Run: headless pygame with SDL's dummy video driver; simulated clock (each Clock.tick advances the game by its frame time, no real sleeping); random seed 0; keys injected as events and as key.get_pressed() state; no mouse input.
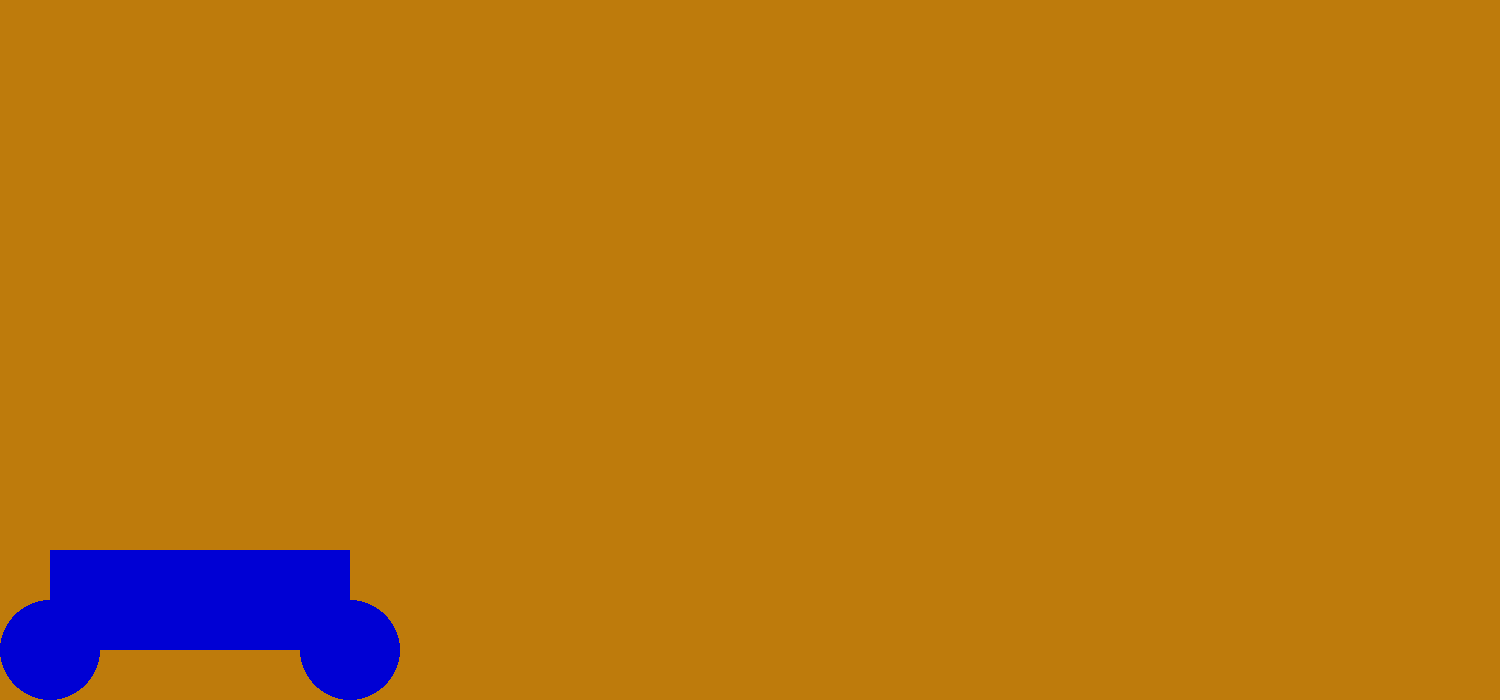
Frame 1 of 4 · flips 1–60 · no input
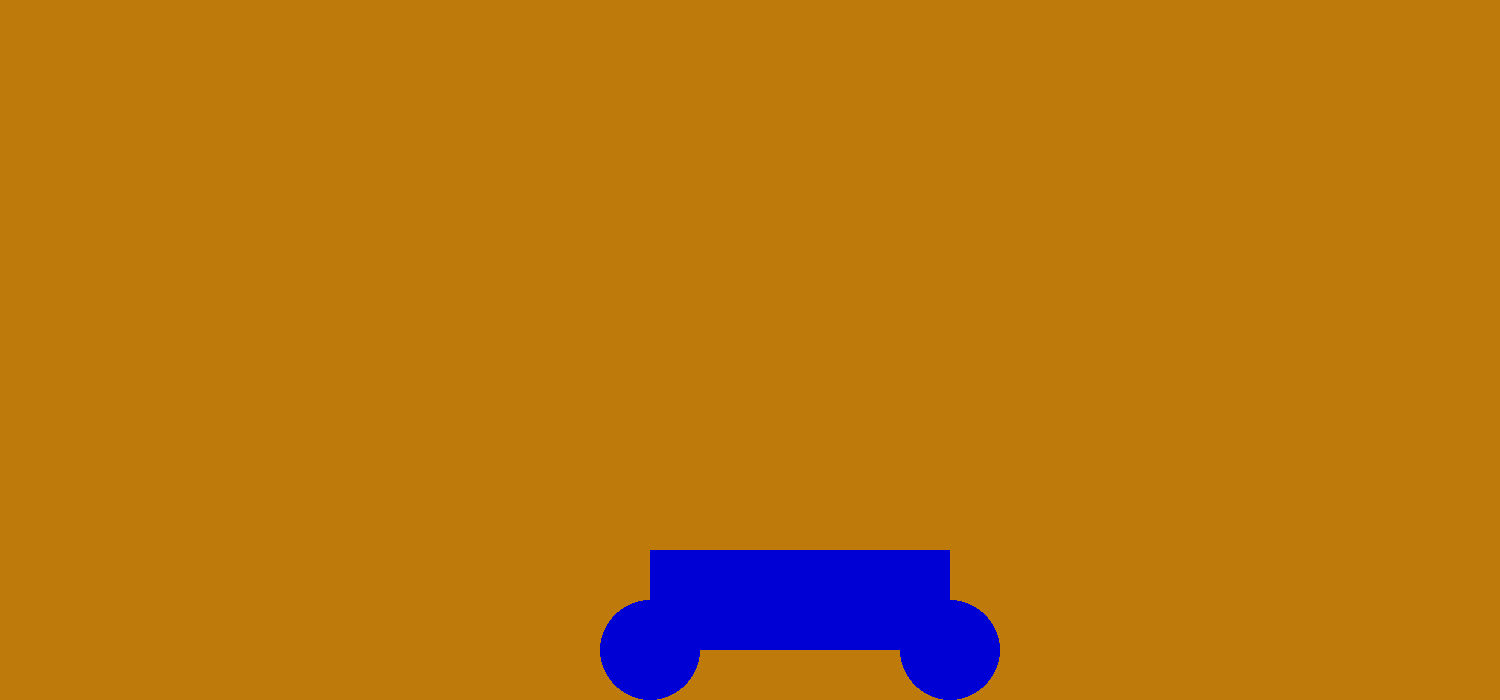
Frame 2 of 4 · flips 61–180 · tapped SPACE, RETURN · held RIGHT (→), D
Frame 3 of 4 · flips 181–300 · held DOWN (↓), S · screen unchanged from frame 2, image omitted
Frame 4 of 4 · flips 301–420 · held LEFT (←), A, UP (↑), W · screen same as frame 1, image omitted

The pygame program that drew these frames:

import pygame
import sys

FPS = 60
W = 1500
H = 700
WHITE = (255, 255, 255)
BLUE = (0, 0, 212)

sc = pygame.display.set_mode((W, H))
clock = pygame.time.Clock()

x = 1
y = 650
x2 = 50+300
y2 = 650
r = 50
x3 = 50
y3 = 550

while 1:
    for i in pygame.event.get():
        if i.type == pygame.QUIT:
            sys.exit()

    sc.fill((190, 123, 12))
    pygame.draw.circle(sc, BLUE, (x, y), r)
    pygame.draw.circle(sc, BLUE, (x2, y2), r)
    pygame.draw.rect(sc, BLUE, (x3, y3, 300,100))
    pygame.display.update()

    keys = pygame.key.get_pressed()

    if keys[pygame.K_LEFT]:
        x -= 5
        x2 -= 5
        x3 -=5
    elif keys[pygame.K_RIGHT]:
        x += 5
        x2 += 5
        x3 += 5
    elif keys[pygame.K_UP]:
        y -= 5
        
    elif keys[pygame.K_DOWN]:
        y += 5

    if(x>1450):
        x = 1450
    elif(x<50):
        x = 50
    elif(y>650):
        y=650
    elif(y<50):
        y=50

    clock.tick(FPS)
